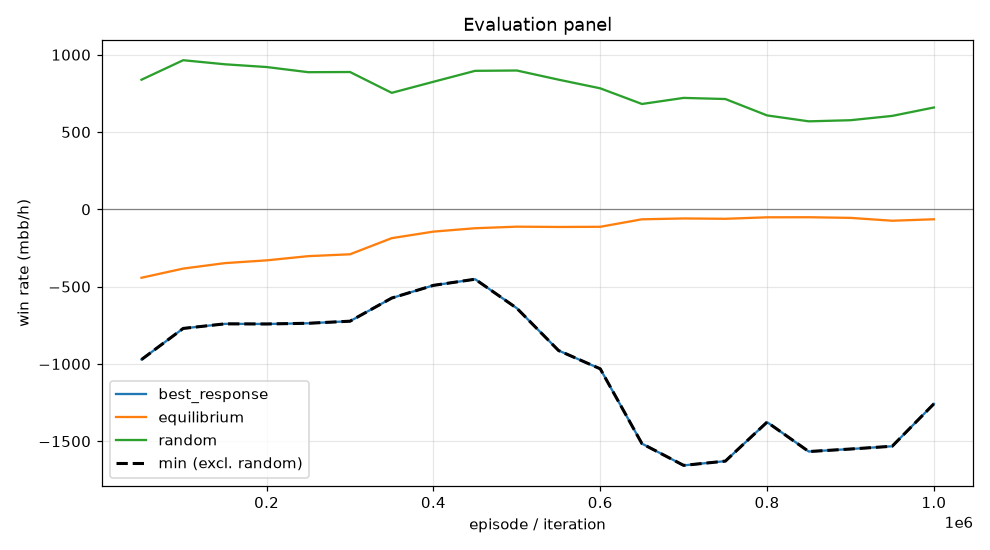

The data file committed next to this chart (first rows):
episode, min, mean, best_response_mean, best_response_se, equilibrium_mean, equilibrium_se, random_mean, random_se, act_call, act_raise, act_fold, act_check
49999, -971.7, -442.7, -971.7, 0.0, -442.7, 0.0, 838.2, 0.0, 0.3515, 0.3974, 0.03761, 0.2134
99999, -770.4, -383.3, -770.4, 0.0, -383.3, 0.0, 964.3, 0.0, 0.4086, 0.4308, 0.009029, 0.1515
149999, -740.8, -348, -740.8, 0.0, -348, 0.0, 938, 0.0, 0.4552, 0.4038, 0.006647, 0.1344
199999, -741.6, -330.1, -741.6, 0.0, -330.1, 0.0, 920.2, 0.0, 0.489, 0.3736, 0.006548, 0.1308
249999, -737.1, -302.9, -737.1, 0.0, -302.9, 0.0, 886.9, 0.0, 0.5426, 0.3116, 0.007053, 0.1387
299999, -723.6, -290.8, -723.6, 0.0, -290.8, 0.0, 888, 0.0, 0.5076, 0.3347, 0.01966, 0.1381
349999, -574, -186.6, -574, 0.0, -186.6, 0.0, 753.3, 0.0, 0.3941, 0.3614, 0.1379, 0.1066
399999, -491.9, -144.2, -491.9, 0.0, -144.2, 0.0, 824.9, 0.0, 0.4133, 0.3285, 0.1043, 0.1538
449999, -452.1, -122.3, -452.1, 0.0, -122.3, 0.0, 895.7, 0.0, 0.4316, 0.3133, 0.07102, 0.1841
499999, -639.8, -112.3, -639.8, 0.0, -112.3, 0.0, 897.8, 0.0, 0.4169, 0.3213, 0.07265, 0.1892
549999, -913.3, -114.1, -913.3, 0.0, -114.1, 0.0, 838.6, 0.0, 0.394, 0.3244, 0.09112, 0.1904
599999, -1032, -113.1, -1032, 0.0, -113.1, 0.0, 782.5, 0.0, 0.3694, 0.3416, 0.09776, 0.1913
649999, -1516, -64.59, -1516, 0.0, -64.59, 0.0, 681.3, 0.0, 0.2799, 0.3927, 0.1261, 0.2013
699999, -1656, -59.08, -1656, 0.0, -59.08, 0.0, 720.6, 0.0, 0.2601, 0.3639, 0.1329, 0.243
749999, -1629, -61.29, -1629, 0.0, -61.29, 0.0, 713.4, 0.0, 0.2538, 0.3643, 0.1363, 0.2457
799999, -1376, -51.67, -1376, 0.0, -51.67, 0.0, 607.4, 0.0, 0.1554, 0.395, 0.2044, 0.2452
849999, -1567, -51.25, -1567, 0.0, -51.25, 0.0, 569, 0.0, 0.09767, 0.4576, 0.2322, 0.2126
899999, -1550, -55.42, -1550, 0.0, -55.42, 0.0, 576.3, 0.0, 0.09337, 0.4657, 0.2316, 0.2093
949999, -1532, -73.84, -1532, 0.0, -73.84, 0.0, 604.2, 0.0, 0.09014, 0.4985, 0.2311, 0.1803
999999, -1258, -64.43, -1258, 0.0, -64.43, 0.0, 658.6, 0.0, 0.1554, 0.4367, 0.2081, 0.1997
